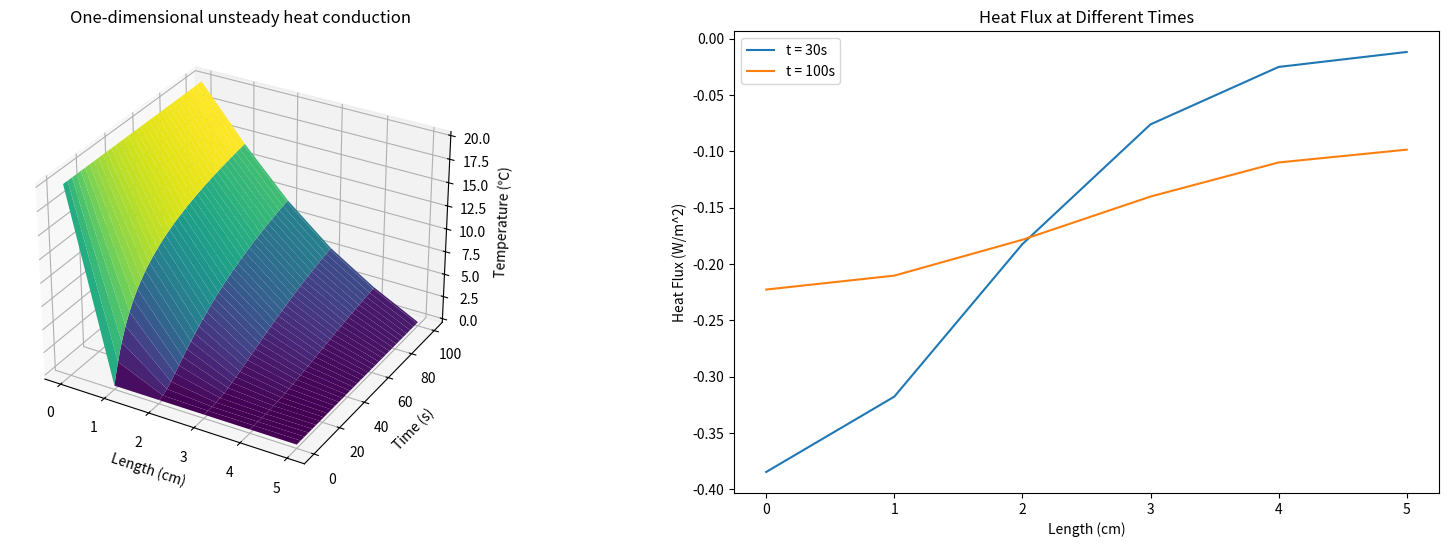

Here is the Python script that generated this plot:
import numpy as np
import matplotlib.pyplot as plt

# Parameters
L = 5.0       # Length of the material (cm)
T = 100       # Total simulation time (s)
alpha = 0.04     # Thermal diffusivity (m^2/s)
Nx = 6      # Number of spatial grid points
Nt = 100      # Number of time steps

# Spatial and temporal step sizes
dx = L / (Nx - 1)
dt = T / Nt

# Initialize temperature field
u = np.zeros((Nx, Nt+1))

# Initial conditions
u[:, 0] = 0.0  # Set the initial temperature at all positions to 0℃
u[0, :] = 20.0  # Maintain the temperature at the left boundary as 20℃

# 计算温度场
for n in range(0, Nt):
    for i in range(1, Nx-1):
        u[i, n+1] = u[i, n] + alpha * dt / dx**2 * (u[i+1, n] - 2*u[i, n] + u[i-1, n])

# 计算内部热通量
q_30s = alpha * np.gradient(u[:, int(30 / T * Nt)])
q_100s = alpha * np.gradient(u[:, -1])

# 绘制温度场
x = np.linspace(0, L, Nx)
t = np.linspace(0, T, Nt+1)

X, T = np.meshgrid(x, t)
fig = plt.figure(figsize=(20, 6))

# 绘制温度场
ax1 = fig.add_subplot(121, projection='3d')
ax1.plot_surface(X, T, u.T, cmap='viridis')
ax1.set_xlabel('Length (cm)')
ax1.set_ylabel('Time (s)')
ax1.set_zlabel('Temperature (℃)')
ax1.set_title('One-dimensional unsteady heat conduction')

# 绘制内部热通量
ax2 = fig.add_subplot(122)
ax2.plot(x, q_30s, label='t = 30s')
ax2.plot(x, q_100s, label='t = 100s')
ax2.set_xlabel('Length (cm)')
ax2.set_ylabel('Heat Flux (W/m^2)')
ax2.set_title('Heat Flux at Different Times')
ax2.legend()

plt.show()